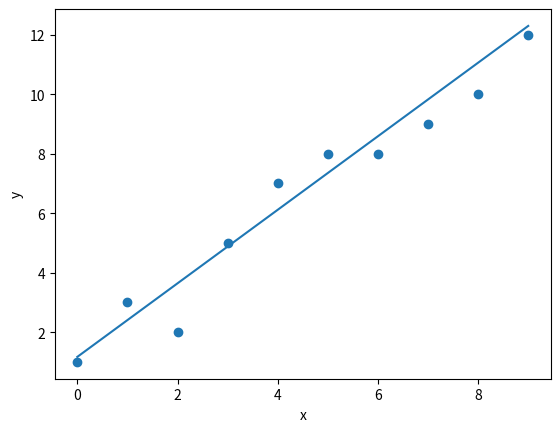

Reproduce this figure in Python.
import numpy as np
import matplotlib.pyplot as plt

def est_coef(x,y):
	n=np.size(x)
	x_mean=np.mean(x)
	y_mean=np.mean(y)
	SS_xy=np.sum(y*x)-n*x_mean*y_mean
	SS_xx=np.sum(x*x)-n*x_mean*x_mean
	b_1=SS_xy/SS_xx
	b_0=y_mean-b_1*x_mean
	return (b_1,b_0)


def plot_linearRegression(x,y,b):
	plt.scatter(x,y,marker="o")
	y_pred=b[0]+b[1]*x
	plt.plot(x,y_pred)
	plt.xlabel('x')
	plt.ylabel('y')
	plt.show()

if __name__ == "__main__":
	x=np.array([0, 1, 2, 3, 4, 5, 6, 7, 8, 9])
	y=np.array([1, 3, 2, 5, 7, 8, 8, 9, 10, 12])
	#coefficients finding
	b=est_coef(x,y)
	plot_linearRegression(x,y,b)